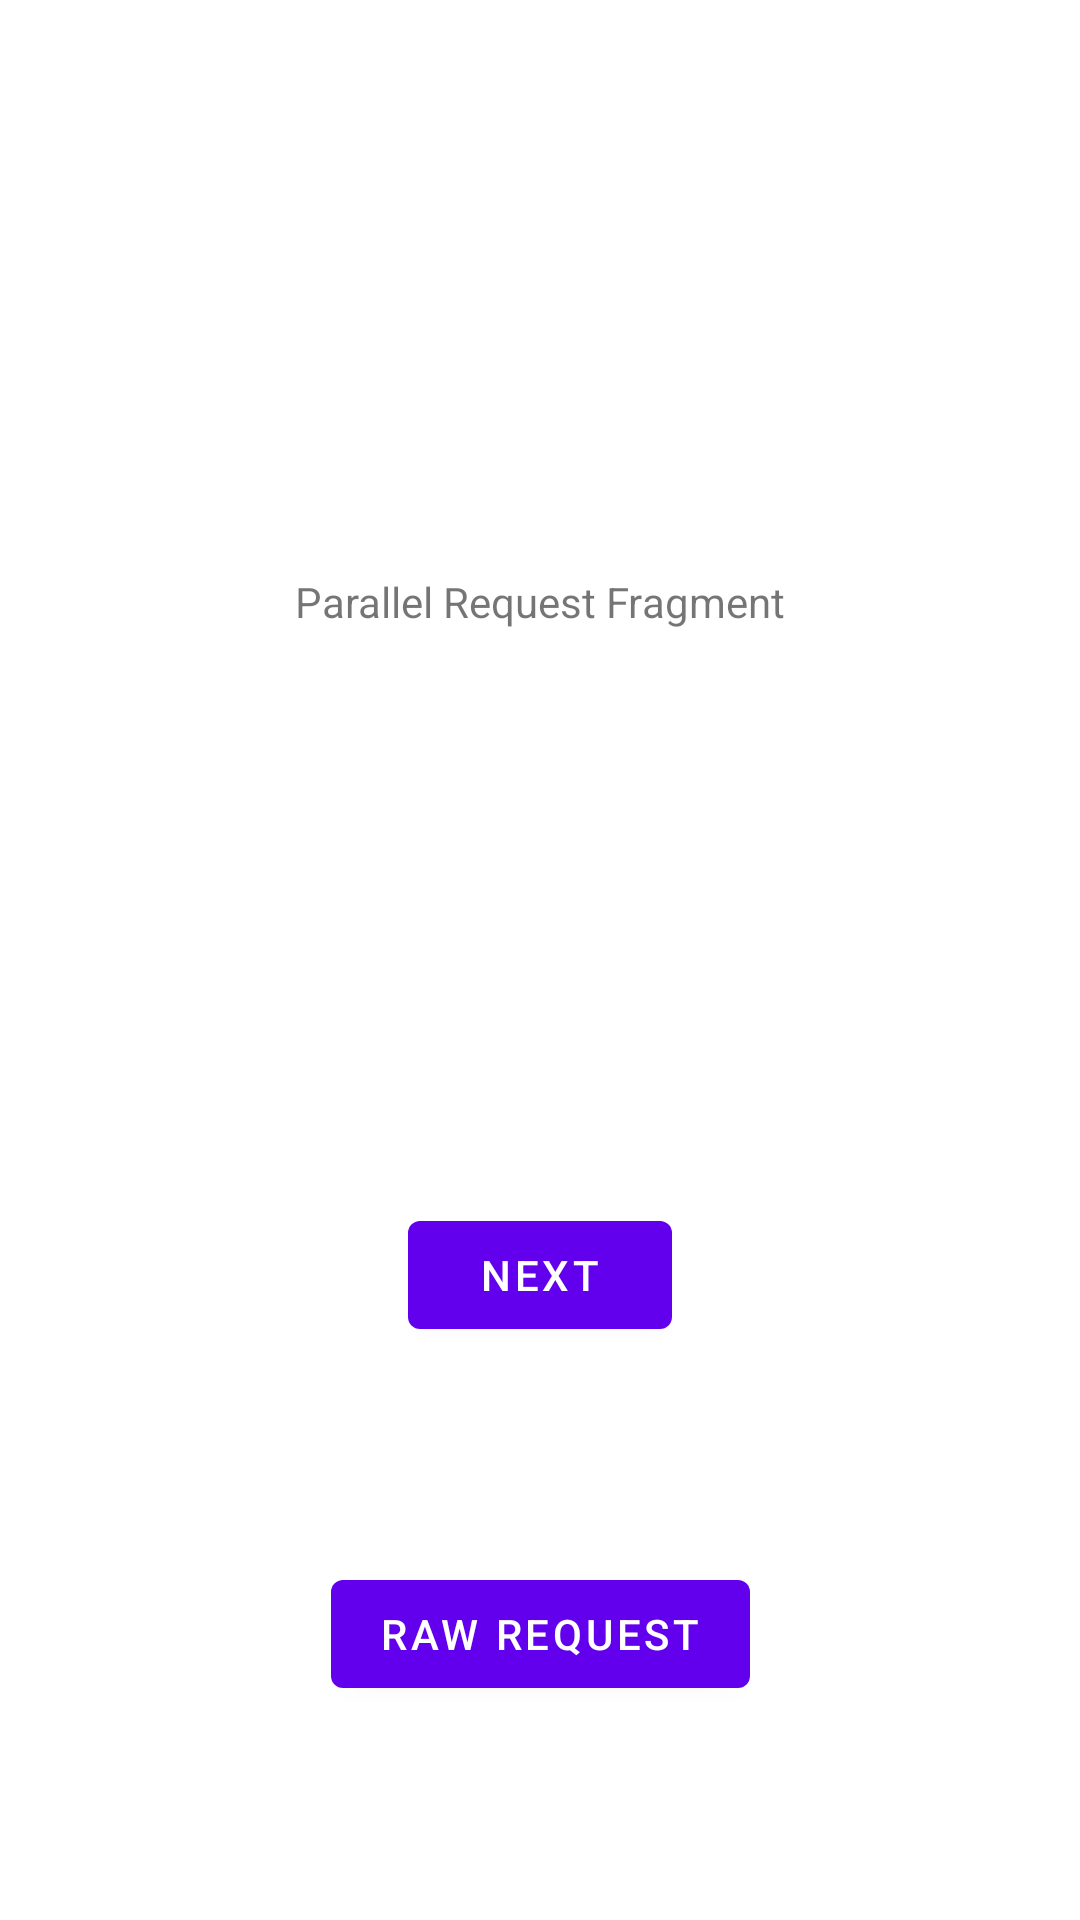

Produce the Android XML layout that renders to this screen, including the resource entries it uses.
<!-- AndroidManifest.xml: application theme Theme.ParallelNet -->
<!-- res/layout/fragment_first.xml -->
<?xml version="1.0" encoding="utf-8"?>
<androidx.constraintlayout.widget.ConstraintLayout xmlns:android="http://schemas.android.com/apk/res/android"
    xmlns:app="http://schemas.android.com/apk/res-auto"
    xmlns:tools="http://schemas.android.com/tools"
    android:layout_width="match_parent"
    android:layout_height="match_parent"
    tools:context=".ParallelRequestFragment">

    <TextView
        android:id="@+id/textview_first"
        android:layout_width="wrap_content"
        android:layout_height="wrap_content"
        android:text="@string/parallel_request_fragment"
        app:layout_constraintBottom_toTopOf="@id/button_first"
        app:layout_constraintEnd_toEndOf="parent"
        app:layout_constraintStart_toStartOf="parent"
        app:layout_constraintTop_toTopOf="parent" />

    <Button
        android:id="@+id/button_first"
        android:layout_width="wrap_content"
        android:layout_height="wrap_content"
        android:text="@string/next"
        app:layout_constraintBottom_toBottomOf="parent"
        app:layout_constraintEnd_toEndOf="parent"
        app:layout_constraintStart_toStartOf="parent"
        app:layout_constraintTop_toBottomOf="@id/textview_first" />

    <Button
        android:id="@+id/button_raw"
        android:layout_width="wrap_content"
        android:layout_height="wrap_content"
        android:text="@string/raw_request"
        app:layout_constraintBottom_toBottomOf="parent"
        app:layout_constraintEnd_toEndOf="parent"
        app:layout_constraintStart_toStartOf="parent"
        app:layout_constraintTop_toBottomOf="@id/button_first" />

</androidx.constraintlayout.widget.ConstraintLayout>
<!-- resources referenced by this layout -->
<resources>
  <string name="next">Next</string>
  <string name="parallel_request_fragment">Parallel Request Fragment</string>
  <string name="raw_request">Raw Request</string>
  <style name="Theme.ParallelNet" parent="Theme.MaterialComponents.DayNight.DarkActionBar">
          
          <item name="colorPrimary">@color/purple_500</item>
          <item name="colorPrimaryVariant">@color/purple_700</item>
          <item name="colorOnPrimary">@color/white</item>
          
          <item name="colorSecondary">@color/teal_200</item>
          <item name="colorSecondaryVariant">@color/teal_700</item>
          <item name="colorOnSecondary">@color/black</item>
          
          <item name="android:statusBarColor" tools:targetApi="l">?attr/colorPrimaryVariant</item>
          
      </style>
  <!-- not gathered from this repository: default colours our renderer supplied (Android Studio template values) -->
  <color name="purple_500">#FF6200EE</color>
  <color name="purple_700">#FF3700B3</color>
  <color name="teal_200">#FF03DAC5</color>
  <color name="teal_700">#FF018786</color>
  <color name="black">#FF000000</color>
  <color name="white">#FFFFFFFF</color>
</resources>
